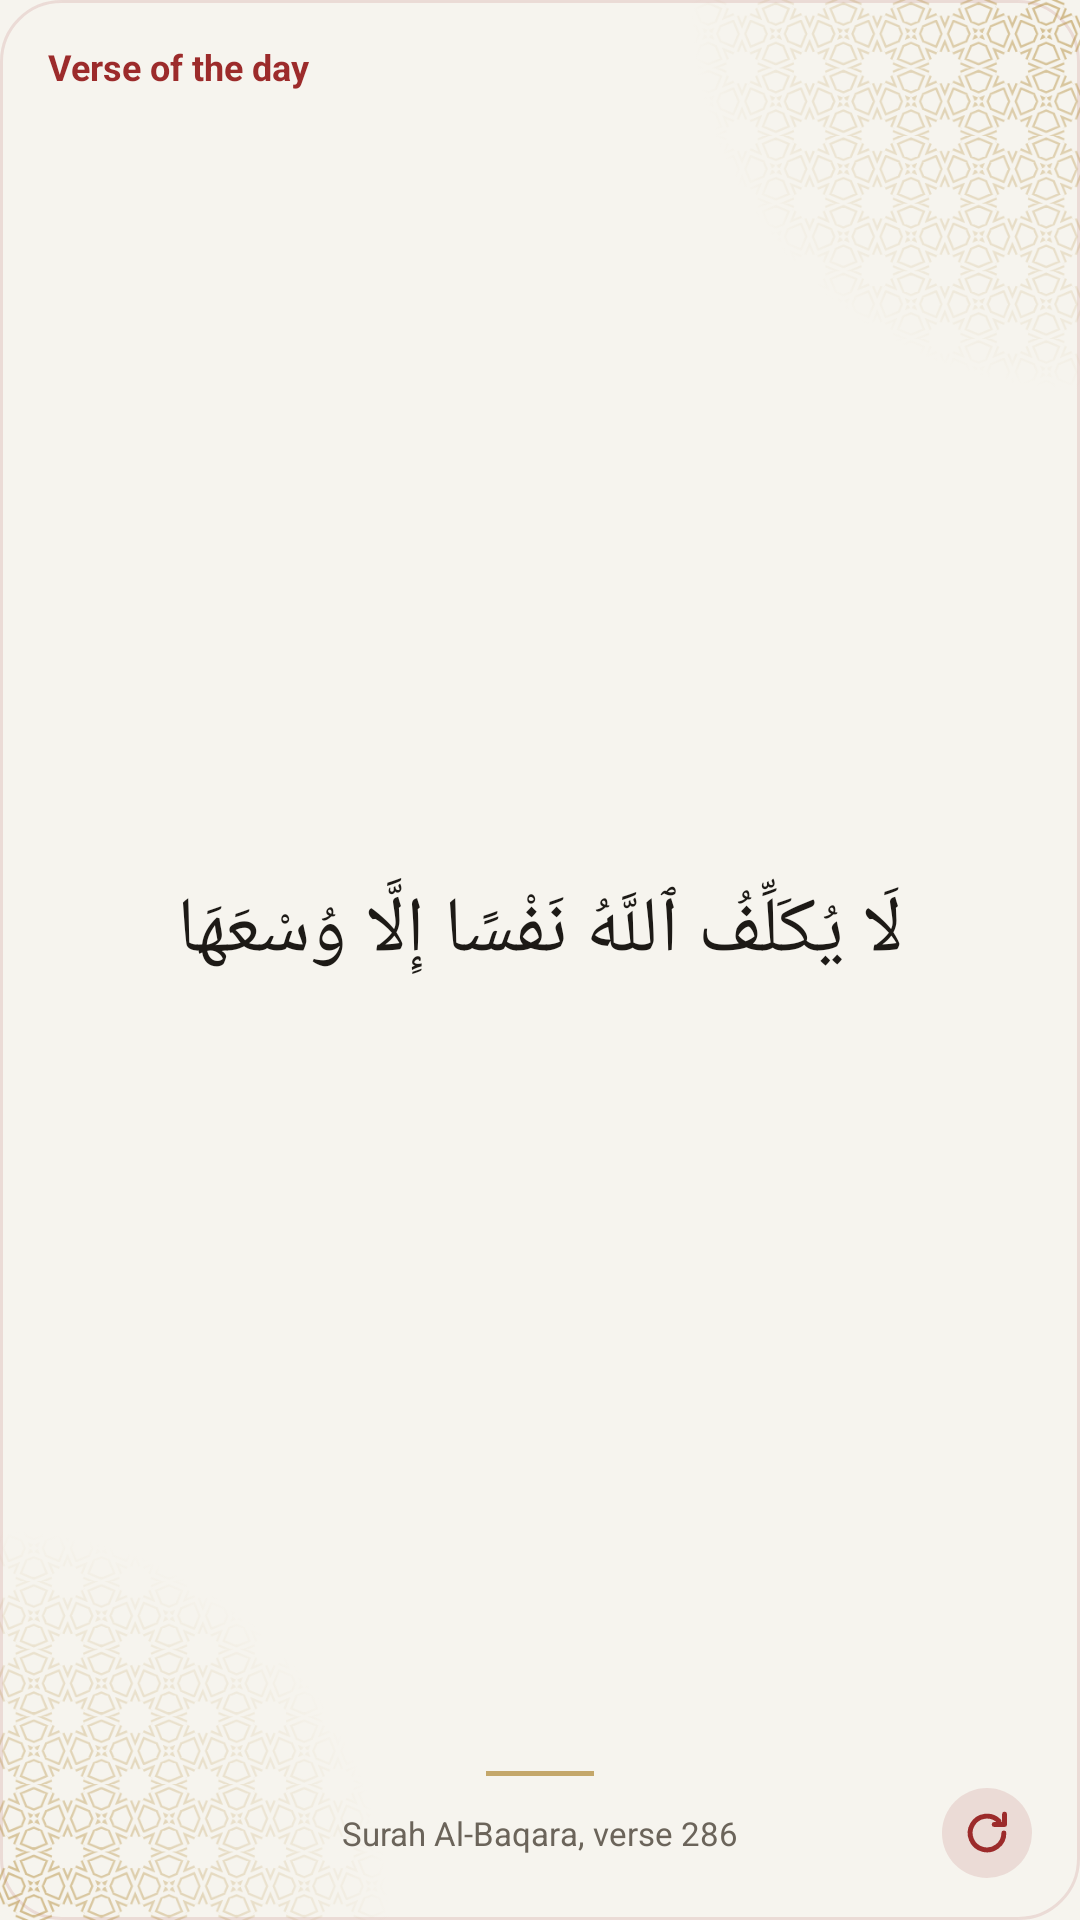

Reconstruct the res/layout file that produces this screen, plus the resources it refers to.
<!-- AndroidManifest.xml: application theme Theme.App -->
<!-- res/layout/widget_ayah_preview.xml -->
<?xml version="1.0" encoding="utf-8"?>
<FrameLayout xmlns:android="http://schemas.android.com/apk/res/android"
    android:id="@+id/ayah_root"
    android:layout_width="match_parent" android:layout_height="match_parent"
    android:background="@drawable/widget_paper" android:layoutDirection="locale">
    <ImageView android:layout_width="130dp" android:layout_height="130dp" android:layout_gravity="top|end"
        android:src="@drawable/widget_orn_band" android:tint="@color/widgetOrnament" android:tintMode="src_in"
        android:importantForAccessibility="no"/>
    <ImageView android:layout_width="130dp" android:layout_height="130dp" android:layout_gravity="bottom|start"
        android:rotation="180"
        android:src="@drawable/widget_orn_band" android:tint="@color/widgetOrnament" android:tintMode="src_in"
        android:importantForAccessibility="no"/>
    <LinearLayout
        android:layout_width="match_parent" android:layout_height="match_parent"
        android:orientation="vertical" android:gravity="center_horizontal"
        android:paddingStart="16dp" android:paddingEnd="16dp" android:paddingTop="14dp" android:paddingBottom="14dp">
        <TextView android:id="@+id/ayah_head" android:layout_width="wrap_content" android:layout_height="wrap_content"
            android:layout_gravity="start"
            android:text="@string/widgetSample4" android:textSize="12sp" android:textStyle="bold" android:textColor="@color/widgetAccent" android:maxLines="1"/>
        <TextView android:id="@+id/ayah_text"
            android:layout_width="match_parent" android:layout_height="0dp" android:layout_weight="1"
            android:layout_marginTop="4dp" android:layout_marginBottom="4dp" android:gravity="center"
            android:text="@string/widgetSample6"
            android:textSize="22sp" android:textColor="@color/widgetInk" android:lineSpacingMultiplier="1.3"
            android:maxLines="4" android:ellipsize="end" android:textDirection="rtl"
            android:autoSizeTextType="uniform" android:autoSizeMinTextSize="14sp" android:autoSizeMaxTextSize="26sp"/>
        <ImageView android:layout_width="36dp" android:layout_height="1.5dp"
            android:background="@color/widgetOrnamentRule" android:importantForAccessibility="no"/>
        <FrameLayout android:layout_width="match_parent" android:layout_height="30dp" android:layout_marginTop="4dp">
            <TextView android:id="@+id/ayah_ref" android:layout_width="wrap_content" android:layout_height="wrap_content"
                android:layout_gravity="center" android:layout_marginStart="38dp" android:layout_marginEnd="38dp"
                android:text="@string/widgetSample5" android:textSize="11sp" android:textColor="@color/widgetMuted" android:maxLines="1" android:ellipsize="end"/>
            <ImageView android:layout_width="30dp" android:layout_height="30dp"
                android:layout_gravity="end|center_vertical" android:padding="6dp"
                android:background="@drawable/widget_round" android:src="@drawable/widget_refresh"
                android:tint="@color/widgetAccent" android:tintMode="src_in" android:importantForAccessibility="no"/>
        </FrameLayout>
    </LinearLayout>
</FrameLayout>
<!-- resources referenced by this layout -->
<resources>
  <color name="widgetAccent">#9c2b2b</color>
  <color name="widgetInk">#1d1a16</color>
  <color name="widgetMuted">#6b645a</color>
  <color name="widgetOrnament">#8CB08833</color>
  <color name="widgetOrnamentRule">#B3B08833</color>
  <!-- drawable widget_orn_band (drawable) -->
  <?xml version="1.0" encoding="utf-8"?>
  <bitmap xmlns:android="http://schemas.android.com/apk/res/android"
      android:src="@drawable/widget_orn_band_mask" android:autoMirrored="true"/>
  <!-- drawable widget_paper (drawable) -->
  <?xml version="1.0" encoding="utf-8"?>
  <shape xmlns:android="http://schemas.android.com/apk/res/android" android:shape="rectangle">
      <solid android:color="@color/widgetSurface"/>
      <stroke android:width="1dp" android:color="@color/widgetTrack"/>
      <corners android:radius="20dp"/>
  </shape>
  <!-- drawable widget_refresh (drawable) -->
  <?xml version="1.0" encoding="utf-8"?>
  <vector xmlns:android="http://schemas.android.com/apk/res/android"
      android:width="18dp" android:height="18dp" android:viewportWidth="24" android:viewportHeight="24">
      <path android:pathData="M19.5,12a7.5,7.5 0,1 1,-2.2 -5.3" android:strokeColor="#FFFFFFFF" android:strokeWidth="2.2"
          android:strokeLineCap="round" android:fillColor="#00000000"/>
      <path android:pathData="M19.8,3.6v4.6h-4.6" android:strokeColor="#FFFFFFFF" android:strokeWidth="2.2"
          android:strokeLineCap="round" android:strokeLineJoin="round" android:fillColor="#00000000"/>
  </vector>
  <!-- drawable widget_round (drawable) -->
  <?xml version="1.0" encoding="utf-8"?>
  <shape xmlns:android="http://schemas.android.com/apk/res/android" android:shape="oval">
      <solid android:color="@color/widgetTrack"/>
  </shape>
  <string name="widgetSample4">Verse of the day</string>
  <string name="widgetSample5">Surah Al-Baqara, verse 286</string>
  <string name="widgetSample6" translatable="false">لَا يُكَلِّفُ ٱللَّهُ نَفْسًا إِلَّا وُسْعَهَا</string>
  <style name="Theme.App" parent="android:Theme.Material.Light.NoActionBar">
          <item name="android:windowBackground">@drawable/window_splash</item>
          <item name="android:statusBarColor">@color/backgroundColor</item>
          <item name="android:navigationBarColor">@color/backgroundColor</item>
      </style>
  <!-- drawable widget_orn_band_mask: webp bitmap (drawable-hdpi, 18976 bytes) -->
  <color name="widgetSurface">#f6f4ee</color>
  <color name="widgetTrack">#1F9c2b2b</color>
  <!-- drawable window_splash (drawable) -->
  <?xml version="1.0" encoding="utf-8"?>
  <layer-list xmlns:android="http://schemas.android.com/apk/res/android">
      <item android:drawable="@color/backgroundColor"/>
      <item android:drawable="@drawable/splash" android:gravity="center" android:width="120dp" android:height="120dp"/>
  </layer-list>
  <color name="backgroundColor">#f6f4ee</color>
  <!-- drawable splash (drawable) -->
  <?xml version="1.0" encoding="utf-8"?>
  <layer-list xmlns:android="http://schemas.android.com/apk/res/android">
      <item android:drawable="@color/backgroundColor"/>
      <item android:gravity="center">
          <bitmap android:src="@mipmap/ic_launcher" android:gravity="center"/>
      </item>
  </layer-list>
</resources>
